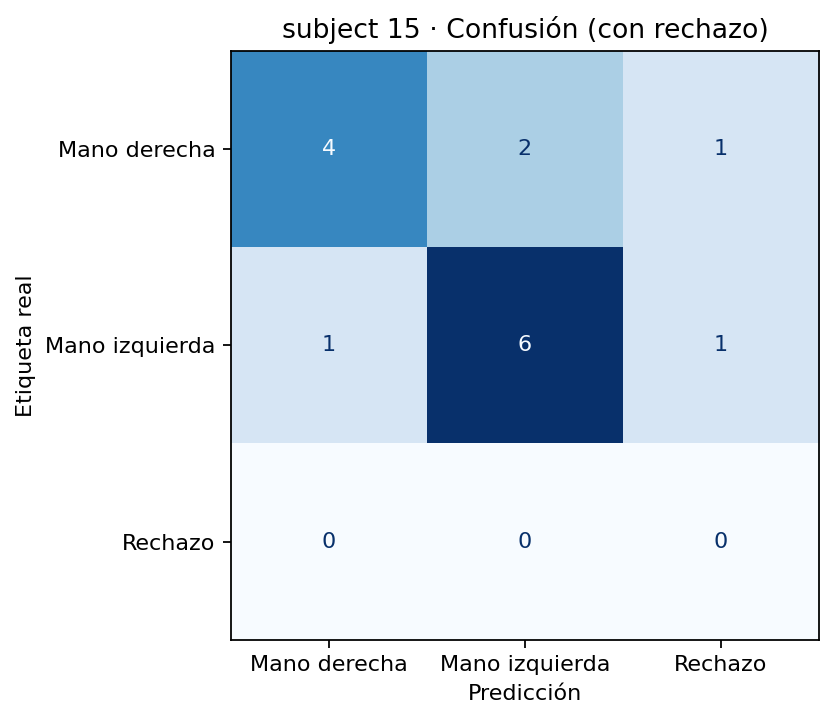

The data file committed next to this chart (first rows):
, Mano derecha, Mano izquierda, Rechazo
Mano derecha, 4, 2, 1
Mano izquierda, 1, 6, 1
Rechazo, 0, 0, 0
